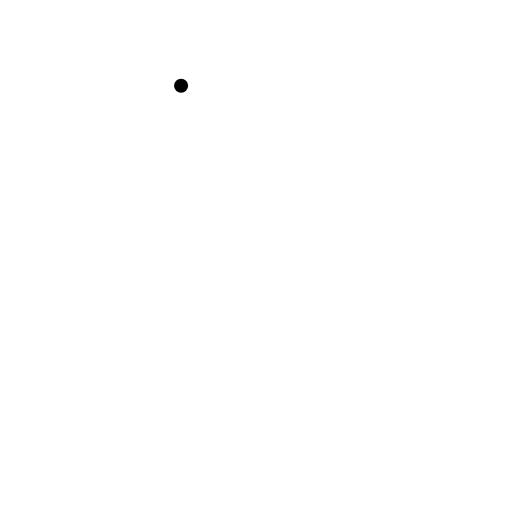
t = 0.00 s
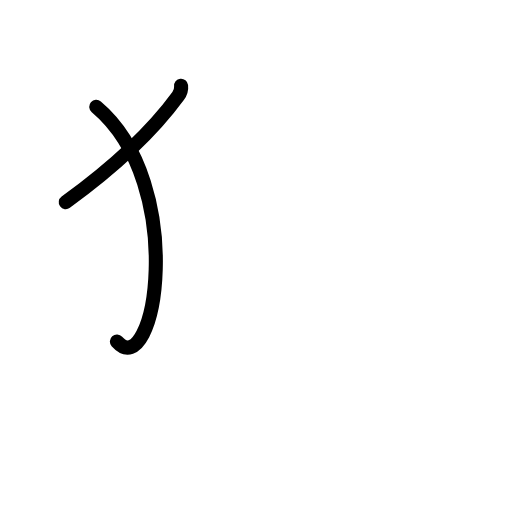
t = 1.75 s
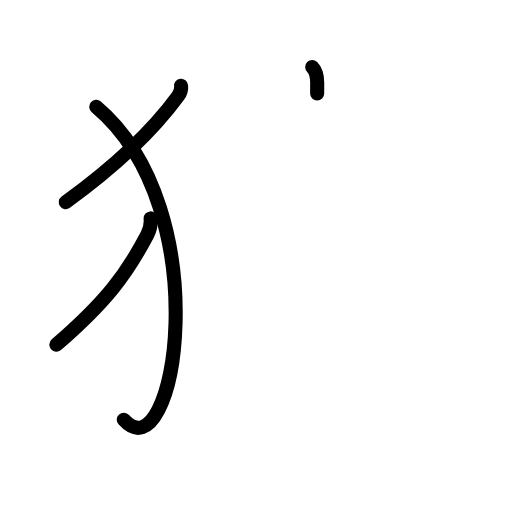
t = 3.63 s
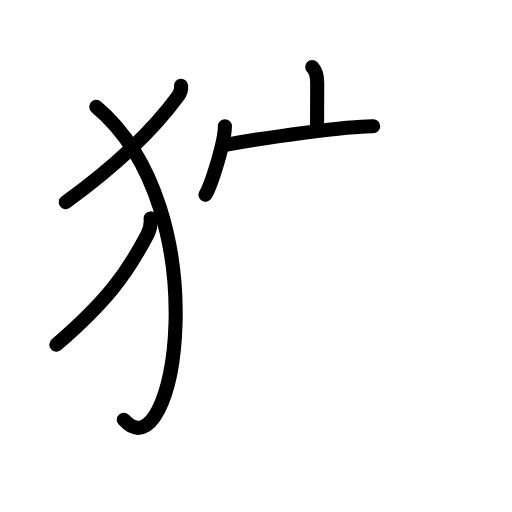
t = 5.38 s
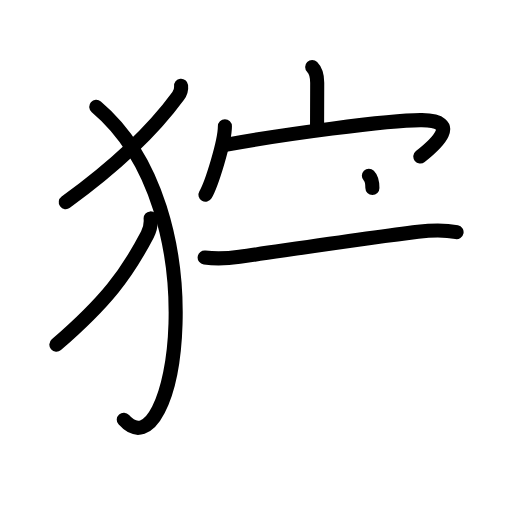
t = 7.17 s
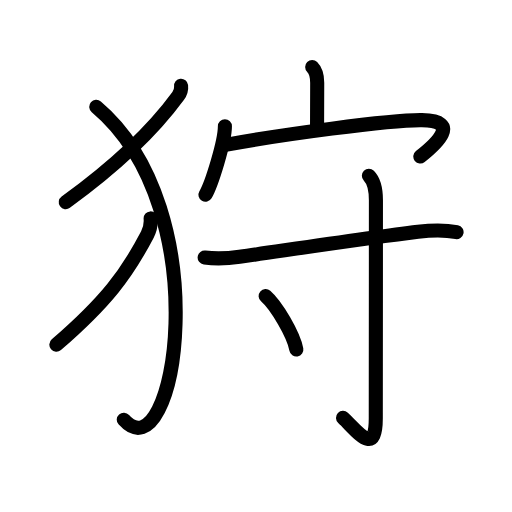
t = 9.00 s

The animated SVG that drew these frames (rendered in a browser with its animation timeline set to each time). Animation: 25 SMIL elements (animate=25); one cycle of 9.00 s.

<?xml version="1.0" encoding="UTF-8"?>
<!--
AniKanjiVG is licensed by CC-BY-SA Paul C. Sommerhoff (https://bitbucket.org/sommerhoff/anikanjivg).
AniKanjiVG uses KanjiVG which is licensed by CC-BY-SA Ulrich Apel (http://kanjivg.tagaini.net).
See also http://creativecommons.org/licenses/by-sa/3.0/
-->
<svg xmlns:kvg='http://kanjivg.tagaini.net' xmlns='http://www.w3.org/2000/svg' width='109' height='109' viewBox='0 0 109 109' style='fill:none;stroke:#000000;stroke-width:3;stroke-linecap:round;stroke-linejoin:round;' id="kvg:kanji_072e9"><g id="kvg:072e9" kvg:element="狩"><g id="kvg:072e9-g1" kvg:element="⺨" kvg:variant="true" kvg:original="犬" kvg:position="left" kvg:radical="general"><path id="kvg:072e9-s1" kvg:type="㇒" d="M38.55,18.25c0.07,0.61-0.17,1.55-0.63,2.19C32.12,28.38,24.38,35.5,14,43.04"><animate attributeName="d" begin="0.0s" dur="0.5s" from="M38.55,18.25C38.55,18.25,38.55,18.25,38.55,18.25" to="M38.55,18.25c0.07,0.61-0.17,1.55-0.63,2.19" />
<animate attributeName="d" begin="0.5s" dur="0.5s" from="M38.55,18.25c0.07,0.61-0.17,1.55-0.63,2.19c0,0,0,0,0,0,0" to="M38.55,18.25c0.07,0.61-0.17,1.55-0.63,2.19C32.12,28.38,24.38,35.5,14,43.04" />
</path>
<path id="kvg:072e9-s2" kvg:type="㇕va" d="M20.5,22.75c26.28,22.15,16.74,78.88,5.85,66.6"><animate attributeName="d" begin="1.0s" dur="1.0s" from="M20.5,22.75C20.5,22.75,20.5,22.75,20.5,22.75" to="M20.5,22.75c26.28,22.15,16.74,78.88,5.85,66.6" />
<animate attributeName="d" begin="0s" dur="1.0s" from="M-100,-100" to="M-100,-100" />
</path>
<path id="kvg:072e9-s3" kvg:type="㇒" d="M32.07,46.5c0.1,1.2-0.13,2.37-0.7,3.45C26.99,58.33,22.64,64.18,12,73.38"><animate attributeName="d" begin="2.0s" dur="0.5s" from="M32.07,46.5C32.07,46.5,32.07,46.5,32.07,46.5" to="M32.07,46.5c0.1,1.2-0.13,2.37-0.7,3.45" />
<animate attributeName="d" begin="2.5s" dur="0.5s" from="M32.07,46.5c0.1,1.2-0.13,2.37-0.7,3.45c0,0,0,0,0,0,0" to="M32.07,46.5c0.1,1.2-0.13,2.37-0.7,3.45C26.99,58.33,22.64,64.18,12,73.38" />
<animate attributeName="d" begin="0s" dur="2.0s" from="M-100,-100" to="M-100,-100" />
</path>
</g>
<g id="kvg:072e9-g2" kvg:element="守" kvg:position="right" kvg:phon="守"><g id="kvg:072e9-g3" kvg:element="宀" kvg:position="top"><path id="kvg:072e9-s4" kvg:type="㇑a" d="M66.46,14.25c0.89,0.89,1.07,1.88,1.07,3.36c0,3.21-0.03,6.21-0.03,9.14"><animate attributeName="d" begin="3.0s" dur="0.5s" from="M66.46,14.25C66.46,14.25,66.46,14.25,66.46,14.25" to="M66.46,14.25c0.89,0.89,1.07,1.88,1.07,3.36" />
<animate attributeName="d" begin="3.5s" dur="0.5s" from="M66.46,14.25c0.89,0.89,1.07,1.88,1.07,3.36c0,0,0,0,0,0,0" to="M66.46,14.25c0.89,0.89,1.07,1.88,1.07,3.36c0,3.21-0.03,6.21-0.03,9.14" />
<animate attributeName="d" begin="0s" dur="3.0s" from="M-100,-100" to="M-100,-100" />
</path>
<g id="kvg:072e9-g4" kvg:element="冖"><path id="kvg:072e9-s5" kvg:type="㇔" d="M47.88,26.88c0,3.3-2.85,12.38-4.14,14.58"><animate attributeName="d" begin="4.0s" dur="1.0s" from="M47.88,26.88C47.88,26.88,47.88,26.88,47.88,26.88" to="M47.88,26.88c0,3.3-2.85,12.38-4.14,14.58" />
<animate attributeName="d" begin="0s" dur="4.0s" from="M-100,-100" to="M-100,-100" />
</path>
<path id="kvg:072e9-s6" kvg:type="㇖b" d="M48.3,30.79c10.95-2.04,34.84-5.31,41.53-5.21c8.43,0.14,3.05,5.04-0.35,7.74"><animate attributeName="d" begin="5.0s" dur="0.5s" from="M48.3,30.79C48.3,30.79,48.3,30.79,48.3,30.79" to="M48.3,30.79c10.95-2.04,34.84-5.31,41.53-5.21" />
<animate attributeName="d" begin="5.5s" dur="0.5s" from="M48.3,30.79c10.95-2.04,34.84-5.31,41.53-5.21c0,0,0,0,0,0,0" to="M48.3,30.79c10.95-2.04,34.84-5.31,41.53-5.21c8.43,0.14,3.05,5.04-0.35,7.74" />
<animate attributeName="d" begin="0s" dur="5.0s" from="M-100,-100" to="M-100,-100" />
</path>
</g>
</g>
<g id="kvg:072e9-g5" kvg:element="寸" kvg:position="bottom"><path id="kvg:072e9-s7" kvg:type="㇐" d="M43.57,54.83c2.3,0.3,5.02,0.19,7.43-0.15c11.96-1.71,27.8-4.09,37.98-5.33c2.75-0.34,5.52-0.47,8.22,0.08"><animate attributeName="d" begin="6.0s" dur="0.3333333333333333s" from="M43.57,54.83C43.57,54.83,43.57,54.83,43.57,54.83" to="M43.57,54.83c2.3,0.3,5.02,0.19,7.43-0.15" />
<animate attributeName="d" begin="6.333333333333333s" dur="0.3333333333333333s" from="M43.57,54.83c2.3,0.3,5.02,0.19,7.43-0.15c0,0,0,0,0,0,0" to="M43.57,54.83c2.3,0.3,5.02,0.19,7.43-0.15c11.96-1.71,27.8-4.09,37.98-5.33" />
<animate attributeName="d" begin="6.666666666666667s" dur="0.3333333333333333s" from="M43.57,54.83c2.3,0.3,5.02,0.19,7.43-0.15c11.96-1.71,27.8-4.09,37.98-5.33c0,0,0,0,0,0,0" to="M43.57,54.83c2.3,0.3,5.02,0.19,7.43-0.15c11.96-1.71,27.8-4.09,37.98-5.33c2.75-0.34,5.52-0.47,8.22,0.08" />
<animate attributeName="d" begin="0s" dur="6.0s" from="M-100,-100" to="M-100,-100" />
</path>
<path id="kvg:072e9-s8" kvg:type="㇚" d="M78.53,37.42c1.15,1.15,1.5,2.95,1.5,5.22c0,15.6-0.03,41.79-0.03,46.48c0,8.27-4,2.62-6.97-0.15"><animate attributeName="d" begin="7.0s" dur="0.3333333333333333s" from="M78.53,37.42C78.53,37.42,78.53,37.42,78.53,37.42" to="M78.53,37.42c1.15,1.15,1.5,2.95,1.5,5.22" />
<animate attributeName="d" begin="7.333333333333333s" dur="0.3333333333333333s" from="M78.53,37.42c1.15,1.15,1.5,2.95,1.5,5.22c0,0,0,0,0,0,0" to="M78.53,37.42c1.15,1.15,1.5,2.95,1.5,5.22c0,15.6-0.03,41.79-0.03,46.48" />
<animate attributeName="d" begin="7.666666666666667s" dur="0.3333333333333333s" from="M78.53,37.42c1.15,1.15,1.5,2.95,1.5,5.22c0,15.6-0.03,41.79-0.03,46.48c0,0,0,0,0,0,0" to="M78.53,37.42c1.15,1.15,1.5,2.95,1.5,5.22c0,15.6-0.03,41.79-0.03,46.48c0,8.27-4,2.62-6.97-0.15" />
<animate attributeName="d" begin="0s" dur="7.0s" from="M-100,-100" to="M-100,-100" />
</path>
<path id="kvg:072e9-s9" kvg:type="㇔" d="M56.55,63.02c2.31,2.01,5.97,8.26,6.54,11.38"><animate attributeName="d" begin="8.0s" dur="1.0s" from="M56.55,63.02C56.55,63.02,56.55,63.02,56.55,63.02" to="M56.55,63.02c2.31,2.01,5.97,8.26,6.54,11.38" />
<animate attributeName="d" begin="0s" dur="8.0s" from="M-100,-100" to="M-100,-100" />
</path>
</g>
</g>
</g>
</svg>
